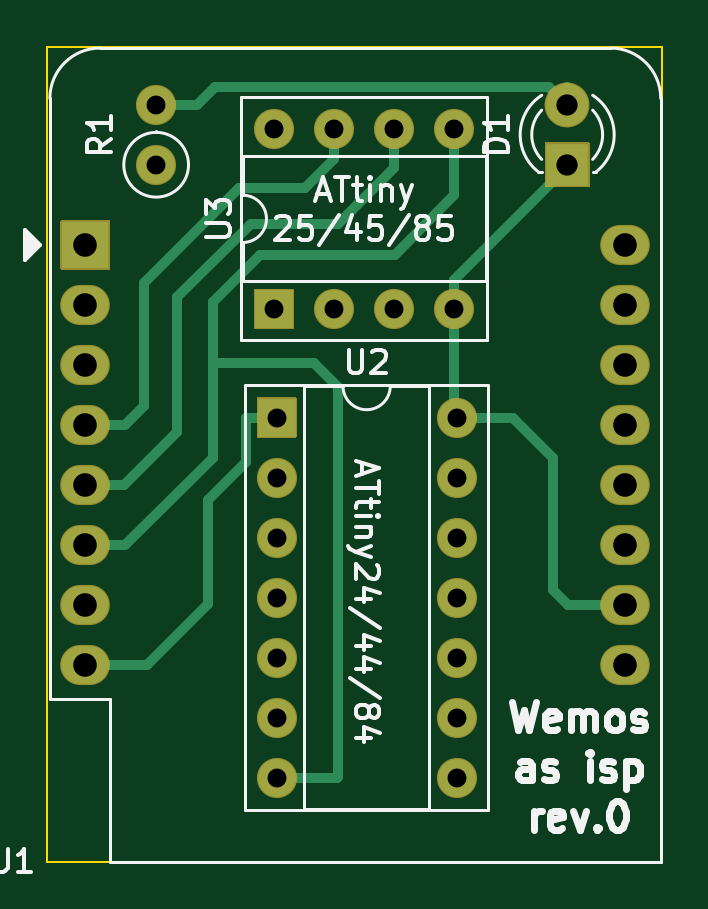
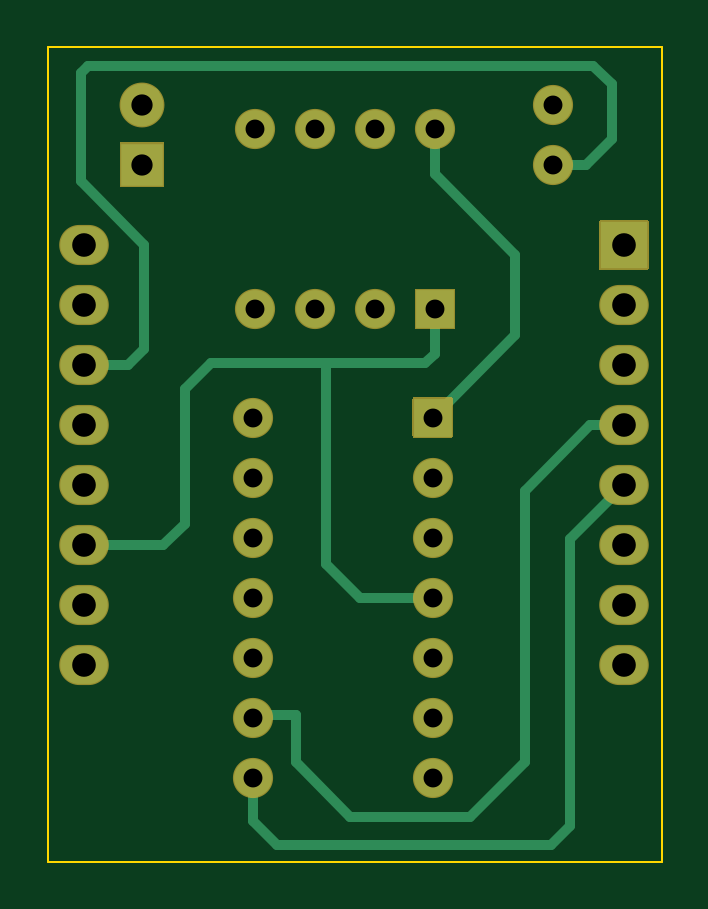
Circuit board: 11 layer files. Board 26.0 x 34.5 mm.
- bottom_copper: wemos_as_isp_0-B_Cu.gbr (4486 bytes)
- bottom_mask: wemos_as_isp_0-B_Mask.gbr (3063 bytes)
- paste: wemos_as_isp_0-B_Paste.gbr (516 bytes)
- bottom_silk: wemos_as_isp_0-B_SilkS.gbr (517 bytes)
- outline: wemos_as_isp_0-Edge_Cuts.gbr (767 bytes)
- top_copper: wemos_as_isp_0-F_Cu.gbr (4850 bytes)
- top_mask: wemos_as_isp_0-F_Mask.gbr (3063 bytes)
- paste: wemos_as_isp_0-F_Paste.gbr (516 bytes)
- top_silk: wemos_as_isp_0-F_SilkS.gbr (16948 bytes)
- drill: wemos_as_isp_0-NPTH.drl (286 bytes)
- drill: wemos_as_isp_0-PTH.drl (961 bytes)

=== bottom_copper: wemos_as_isp_0-B_Cu.gbr ===
G04 #@! TF.GenerationSoftware,KiCad,Pcbnew,(5.1.9)-1*
G04 #@! TF.CreationDate,2024-02-11T16:19:47+01:00*
G04 #@! TF.ProjectId,wemos_as_isp_0,77656d6f-735f-4617-935f-6973705f302e,rev?*
G04 #@! TF.SameCoordinates,Original*
G04 #@! TF.FileFunction,Copper,L2,Bot*
G04 #@! TF.FilePolarity,Positive*
%FSLAX46Y46*%
G04 Gerber Fmt 4.6, Leading zero omitted, Abs format (unit mm)*
G04 Created by KiCad (PCBNEW (5.1.9)-1) date 2024-02-11 16:19:47*
%MOMM*%
%LPD*%
G01*
G04 APERTURE LIST*
G04 #@! TA.AperFunction,ComponentPad*
%ADD10O,1.600000X1.600000*%
G04 #@! TD*
G04 #@! TA.AperFunction,ComponentPad*
%ADD11R,1.600000X1.600000*%
G04 #@! TD*
G04 #@! TA.AperFunction,ComponentPad*
%ADD12C,1.600000*%
G04 #@! TD*
G04 #@! TA.AperFunction,ComponentPad*
%ADD13C,1.800000*%
G04 #@! TD*
G04 #@! TA.AperFunction,ComponentPad*
%ADD14R,1.800000X1.800000*%
G04 #@! TD*
G04 #@! TA.AperFunction,ComponentPad*
%ADD15O,2.000000X1.600000*%
G04 #@! TD*
G04 #@! TA.AperFunction,ComponentPad*
%ADD16R,2.000000X2.000000*%
G04 #@! TD*
G04 #@! TA.AperFunction,Conductor*
%ADD17C,0.406400*%
G04 #@! TD*
G04 APERTURE END LIST*
D10*
X141100000Y-68980000D03*
X148720000Y-76600000D03*
X143640000Y-68980000D03*
X146180000Y-76600000D03*
X146180000Y-68980000D03*
X143640000Y-76600000D03*
X148720000Y-68980000D03*
D11*
X141100000Y-76600000D03*
D10*
X148820000Y-81200000D03*
X141200000Y-96440000D03*
X148820000Y-83740000D03*
X141200000Y-93900000D03*
X148820000Y-86280000D03*
X141200000Y-91360000D03*
X148820000Y-88820000D03*
X141200000Y-88820000D03*
X148820000Y-91360000D03*
X141200000Y-86280000D03*
X148820000Y-93900000D03*
X141200000Y-83740000D03*
X148820000Y-96440000D03*
D11*
X141200000Y-81200000D03*
D10*
X136100000Y-67960000D03*
D12*
X136100000Y-70500000D03*
D13*
X153500000Y-67960000D03*
D14*
X153500000Y-70500000D03*
D15*
X155960000Y-73900000D03*
X155960000Y-76440000D03*
X155960000Y-78980000D03*
X155960000Y-81520000D03*
X155960000Y-84060000D03*
X155960000Y-86600000D03*
X155960000Y-89140000D03*
X155960000Y-91680000D03*
X133100000Y-91680000D03*
X133100000Y-89140000D03*
X133100000Y-86600000D03*
X133100000Y-84060000D03*
X133100000Y-81520000D03*
X133100000Y-78980000D03*
D16*
X133100000Y-73900000D03*
D15*
X133100000Y-76440000D03*
D17*
X153000000Y-67460000D02*
X153500000Y-67960000D01*
X136100000Y-70500000D02*
X134700000Y-70500000D01*
X134700000Y-70500000D02*
X133600000Y-69400000D01*
X133600000Y-67100000D02*
X134400000Y-66300000D01*
X133600000Y-69400000D02*
X133600000Y-67100000D01*
X134400000Y-66300000D02*
X155800000Y-66300000D01*
X155800000Y-66300000D02*
X156100000Y-66600000D01*
X156100000Y-66600000D02*
X156100000Y-71200000D01*
X156100000Y-71200000D02*
X153400000Y-73900000D01*
X153400000Y-73900000D02*
X153400000Y-78300000D01*
X154080000Y-78980000D02*
X155960000Y-78980000D01*
X153400000Y-78300000D02*
X154080000Y-78980000D01*
X155960000Y-86600000D02*
X152600000Y-86600000D01*
X152600000Y-86600000D02*
X151700000Y-85700000D01*
X151700000Y-85700000D02*
X151700000Y-80000000D01*
X151700000Y-80000000D02*
X150600000Y-78900000D01*
X141100000Y-78500000D02*
X141100000Y-76600000D01*
X141500000Y-78900000D02*
X141100000Y-78500000D01*
X145700000Y-78900000D02*
X145700000Y-87400000D01*
X150600000Y-78900000D02*
X145700000Y-78900000D01*
X145700000Y-78900000D02*
X141500000Y-78900000D01*
X144280000Y-88820000D02*
X141200000Y-88820000D01*
X145700000Y-87400000D02*
X144280000Y-88820000D01*
X141100000Y-68980000D02*
X141100000Y-70900000D01*
X141100000Y-70900000D02*
X137700000Y-74300000D01*
X137700000Y-77700000D02*
X141200000Y-81200000D01*
X137700000Y-74300000D02*
X137700000Y-77700000D01*
X148820000Y-98280000D02*
X148820000Y-96440000D01*
X147800000Y-99300000D02*
X148820000Y-98280000D01*
X136200000Y-99300000D02*
X147800000Y-99300000D01*
X135400000Y-98500000D02*
X136200000Y-99300000D01*
X135400000Y-86360000D02*
X135400000Y-98500000D01*
X133100000Y-84060000D02*
X135400000Y-86360000D01*
X133100000Y-81520000D02*
X134520000Y-81520000D01*
X134520000Y-81520000D02*
X137300000Y-84300000D01*
X137300000Y-84300000D02*
X137300000Y-95800000D01*
X137300000Y-95800000D02*
X139600000Y-98100000D01*
X139600000Y-98100000D02*
X144700000Y-98100000D01*
X144700000Y-98100000D02*
X147000000Y-95800000D01*
X147000000Y-95800000D02*
X147000000Y-93800000D01*
X148720000Y-93800000D02*
X148820000Y-93900000D01*
X147000000Y-93800000D02*
X148720000Y-93800000D01*
M02*

=== bottom_mask: wemos_as_isp_0-B_Mask.gbr ===
G04 #@! TF.GenerationSoftware,KiCad,Pcbnew,(5.1.9)-1*
G04 #@! TF.CreationDate,2024-02-11T16:19:48+01:00*
G04 #@! TF.ProjectId,wemos_as_isp_0,77656d6f-735f-4617-935f-6973705f302e,rev?*
G04 #@! TF.SameCoordinates,Original*
G04 #@! TF.FileFunction,Soldermask,Bot*
G04 #@! TF.FilePolarity,Negative*
%FSLAX46Y46*%
G04 Gerber Fmt 4.6, Leading zero omitted, Abs format (unit mm)*
G04 Created by KiCad (PCBNEW (5.1.9)-1) date 2024-02-11 16:19:48*
%MOMM*%
%LPD*%
G01*
G04 APERTURE LIST*
%ADD10O,1.700000X1.700000*%
%ADD11C,1.700000*%
%ADD12C,1.900000*%
%ADD13O,2.100000X1.700000*%
G04 APERTURE END LIST*
D10*
X141100000Y-68980000D03*
X148720000Y-76600000D03*
X143640000Y-68980000D03*
X146180000Y-76600000D03*
X146180000Y-68980000D03*
X143640000Y-76600000D03*
X148720000Y-68980000D03*
G36*
G01*
X141900000Y-77450000D02*
X140300000Y-77450000D01*
G75*
G02*
X140250000Y-77400000I0J50000D01*
G01*
X140250000Y-75800000D01*
G75*
G02*
X140300000Y-75750000I50000J0D01*
G01*
X141900000Y-75750000D01*
G75*
G02*
X141950000Y-75800000I0J-50000D01*
G01*
X141950000Y-77400000D01*
G75*
G02*
X141900000Y-77450000I-50000J0D01*
G01*
G37*
X148820000Y-81200000D03*
X141200000Y-96440000D03*
X148820000Y-83740000D03*
X141200000Y-93900000D03*
X148820000Y-86280000D03*
X141200000Y-91360000D03*
X148820000Y-88820000D03*
X141200000Y-88820000D03*
X148820000Y-91360000D03*
X141200000Y-86280000D03*
X148820000Y-93900000D03*
X141200000Y-83740000D03*
X148820000Y-96440000D03*
G36*
G01*
X140350000Y-82000000D02*
X140350000Y-80400000D01*
G75*
G02*
X140400000Y-80350000I50000J0D01*
G01*
X142000000Y-80350000D01*
G75*
G02*
X142050000Y-80400000I0J-50000D01*
G01*
X142050000Y-82000000D01*
G75*
G02*
X142000000Y-82050000I-50000J0D01*
G01*
X140400000Y-82050000D01*
G75*
G02*
X140350000Y-82000000I0J50000D01*
G01*
G37*
X136100000Y-67960000D03*
D11*
X136100000Y-70500000D03*
D12*
X153500000Y-67960000D03*
G36*
G01*
X154400000Y-71450000D02*
X152600000Y-71450000D01*
G75*
G02*
X152550000Y-71400000I0J50000D01*
G01*
X152550000Y-69600000D01*
G75*
G02*
X152600000Y-69550000I50000J0D01*
G01*
X154400000Y-69550000D01*
G75*
G02*
X154450000Y-69600000I0J-50000D01*
G01*
X154450000Y-71400000D01*
G75*
G02*
X154400000Y-71450000I-50000J0D01*
G01*
G37*
D13*
X155960000Y-73900000D03*
X155960000Y-76440000D03*
X155960000Y-78980000D03*
X155960000Y-81520000D03*
X155960000Y-84060000D03*
X155960000Y-86600000D03*
X155960000Y-89140000D03*
X155960000Y-91680000D03*
X133100000Y-91680000D03*
X133100000Y-89140000D03*
X133100000Y-86600000D03*
X133100000Y-84060000D03*
X133100000Y-81520000D03*
X133100000Y-78980000D03*
G36*
G01*
X132050000Y-74900000D02*
X132050000Y-72900000D01*
G75*
G02*
X132100000Y-72850000I50000J0D01*
G01*
X134100000Y-72850000D01*
G75*
G02*
X134150000Y-72900000I0J-50000D01*
G01*
X134150000Y-74900000D01*
G75*
G02*
X134100000Y-74950000I-50000J0D01*
G01*
X132100000Y-74950000D01*
G75*
G02*
X132050000Y-74900000I0J50000D01*
G01*
G37*
X133100000Y-76440000D03*
M02*

=== paste: wemos_as_isp_0-B_Paste.gbr ===
G04 #@! TF.GenerationSoftware,KiCad,Pcbnew,(5.1.9)-1*
G04 #@! TF.CreationDate,2024-02-11T16:19:47+01:00*
G04 #@! TF.ProjectId,wemos_as_isp_0,77656d6f-735f-4617-935f-6973705f302e,rev?*
G04 #@! TF.SameCoordinates,Original*
G04 #@! TF.FileFunction,Paste,Bot*
G04 #@! TF.FilePolarity,Positive*
%FSLAX46Y46*%
G04 Gerber Fmt 4.6, Leading zero omitted, Abs format (unit mm)*
G04 Created by KiCad (PCBNEW (5.1.9)-1) date 2024-02-11 16:19:47*
%MOMM*%
%LPD*%
G01*
G04 APERTURE LIST*
G04 APERTURE END LIST*
M02*

=== bottom_silk: wemos_as_isp_0-B_SilkS.gbr ===
G04 #@! TF.GenerationSoftware,KiCad,Pcbnew,(5.1.9)-1*
G04 #@! TF.CreationDate,2024-02-11T16:19:48+01:00*
G04 #@! TF.ProjectId,wemos_as_isp_0,77656d6f-735f-4617-935f-6973705f302e,rev?*
G04 #@! TF.SameCoordinates,Original*
G04 #@! TF.FileFunction,Legend,Bot*
G04 #@! TF.FilePolarity,Positive*
%FSLAX46Y46*%
G04 Gerber Fmt 4.6, Leading zero omitted, Abs format (unit mm)*
G04 Created by KiCad (PCBNEW (5.1.9)-1) date 2024-02-11 16:19:48*
%MOMM*%
%LPD*%
G01*
G04 APERTURE LIST*
G04 APERTURE END LIST*
M02*

=== outline: wemos_as_isp_0-Edge_Cuts.gbr ===
G04 #@! TF.GenerationSoftware,KiCad,Pcbnew,(5.1.9)-1*
G04 #@! TF.CreationDate,2024-02-11T16:19:48+01:00*
G04 #@! TF.ProjectId,wemos_as_isp_0,77656d6f-735f-4617-935f-6973705f302e,rev?*
G04 #@! TF.SameCoordinates,Original*
G04 #@! TF.FileFunction,Profile,NP*
%FSLAX46Y46*%
G04 Gerber Fmt 4.6, Leading zero omitted, Abs format (unit mm)*
G04 Created by KiCad (PCBNEW (5.1.9)-1) date 2024-02-11 16:19:48*
%MOMM*%
%LPD*%
G01*
G04 APERTURE LIST*
G04 #@! TA.AperFunction,Profile*
%ADD10C,0.100000*%
G04 #@! TD*
G04 APERTURE END LIST*
D10*
X157500000Y-65500000D02*
X157500000Y-100000000D01*
X131500000Y-65500000D02*
X157500000Y-65500000D01*
X131500000Y-100000000D02*
X131500000Y-65500000D01*
X157500000Y-100000000D02*
X131500000Y-100000000D01*
M02*

=== top_copper: wemos_as_isp_0-F_Cu.gbr ===
G04 #@! TF.GenerationSoftware,KiCad,Pcbnew,(5.1.9)-1*
G04 #@! TF.CreationDate,2024-02-11T16:19:47+01:00*
G04 #@! TF.ProjectId,wemos_as_isp_0,77656d6f-735f-4617-935f-6973705f302e,rev?*
G04 #@! TF.SameCoordinates,Original*
G04 #@! TF.FileFunction,Copper,L1,Top*
G04 #@! TF.FilePolarity,Positive*
%FSLAX46Y46*%
G04 Gerber Fmt 4.6, Leading zero omitted, Abs format (unit mm)*
G04 Created by KiCad (PCBNEW (5.1.9)-1) date 2024-02-11 16:19:47*
%MOMM*%
%LPD*%
G01*
G04 APERTURE LIST*
G04 #@! TA.AperFunction,ComponentPad*
%ADD10O,1.600000X1.600000*%
G04 #@! TD*
G04 #@! TA.AperFunction,ComponentPad*
%ADD11R,1.600000X1.600000*%
G04 #@! TD*
G04 #@! TA.AperFunction,ComponentPad*
%ADD12C,1.600000*%
G04 #@! TD*
G04 #@! TA.AperFunction,ComponentPad*
%ADD13C,1.800000*%
G04 #@! TD*
G04 #@! TA.AperFunction,ComponentPad*
%ADD14R,1.800000X1.800000*%
G04 #@! TD*
G04 #@! TA.AperFunction,ComponentPad*
%ADD15O,2.000000X1.600000*%
G04 #@! TD*
G04 #@! TA.AperFunction,ComponentPad*
%ADD16R,2.000000X2.000000*%
G04 #@! TD*
G04 #@! TA.AperFunction,Conductor*
%ADD17C,0.406400*%
G04 #@! TD*
G04 APERTURE END LIST*
D10*
X141100000Y-68980000D03*
X148720000Y-76600000D03*
X143640000Y-68980000D03*
X146180000Y-76600000D03*
X146180000Y-68980000D03*
X143640000Y-76600000D03*
X148720000Y-68980000D03*
D11*
X141100000Y-76600000D03*
D10*
X148820000Y-81200000D03*
X141200000Y-96440000D03*
X148820000Y-83740000D03*
X141200000Y-93900000D03*
X148820000Y-86280000D03*
X141200000Y-91360000D03*
X148820000Y-88820000D03*
X141200000Y-88820000D03*
X148820000Y-91360000D03*
X141200000Y-86280000D03*
X148820000Y-93900000D03*
X141200000Y-83740000D03*
X148820000Y-96440000D03*
D11*
X141200000Y-81200000D03*
D10*
X136100000Y-67960000D03*
D12*
X136100000Y-70500000D03*
D13*
X153500000Y-67960000D03*
D14*
X153500000Y-70500000D03*
D15*
X155960000Y-73900000D03*
X155960000Y-76440000D03*
X155960000Y-78980000D03*
X155960000Y-81520000D03*
X155960000Y-84060000D03*
X155960000Y-86600000D03*
X155960000Y-89140000D03*
X155960000Y-91680000D03*
X133100000Y-91680000D03*
X133100000Y-89140000D03*
X133100000Y-86600000D03*
X133100000Y-84060000D03*
X133100000Y-81520000D03*
X133100000Y-78980000D03*
D16*
X133100000Y-73900000D03*
D15*
X133100000Y-76440000D03*
D17*
X153500000Y-67200000D02*
X153500000Y-67960000D01*
X153040000Y-67500000D02*
X153500000Y-67960000D01*
X136100000Y-67960000D02*
X137840000Y-67960000D01*
X137840000Y-67960000D02*
X138600000Y-67200000D01*
X152740000Y-67200000D02*
X153500000Y-67960000D01*
X138600000Y-67200000D02*
X152740000Y-67200000D01*
X153500000Y-70500000D02*
X153500000Y-70600000D01*
X148720000Y-75380000D02*
X148720000Y-76600000D01*
X153500000Y-70600000D02*
X148720000Y-75380000D01*
X148720000Y-81100000D02*
X148820000Y-81200000D01*
X148720000Y-76600000D02*
X148720000Y-81100000D01*
X148820000Y-81200000D02*
X151200000Y-81200000D01*
X151200000Y-81200000D02*
X152900000Y-82900000D01*
X152900000Y-82900000D02*
X152900000Y-88500000D01*
X153540000Y-89140000D02*
X155960000Y-89140000D01*
X152900000Y-88500000D02*
X153540000Y-89140000D01*
X133100000Y-91680000D02*
X135720000Y-91680000D01*
X135720000Y-91680000D02*
X138300000Y-89100000D01*
X138300000Y-89100000D02*
X138300000Y-84700000D01*
X138300000Y-84700000D02*
X139900000Y-83100000D01*
X139900000Y-83100000D02*
X139900000Y-81200000D01*
X139900000Y-81200000D02*
X141200000Y-81200000D01*
X148720000Y-68980000D02*
X148720000Y-71780000D01*
X148720000Y-71780000D02*
X146200000Y-74300000D01*
X146200000Y-74300000D02*
X140500000Y-74300000D01*
X140500000Y-74300000D02*
X138500000Y-76300000D01*
X134800000Y-86600000D02*
X133100000Y-86600000D01*
X138500000Y-82900000D02*
X134800000Y-86600000D01*
X141200000Y-96440000D02*
X143760000Y-96440000D01*
X143760000Y-96440000D02*
X143800000Y-96400000D01*
X143800000Y-96400000D02*
X143800000Y-79900000D01*
X142800000Y-78900000D02*
X138500000Y-78900000D01*
X143800000Y-79900000D02*
X142800000Y-78900000D01*
X138500000Y-78900000D02*
X138500000Y-82900000D01*
X138500000Y-76300000D02*
X138500000Y-78900000D01*
X146180000Y-68980000D02*
X146180000Y-70620000D01*
X146180000Y-70620000D02*
X143800000Y-73000000D01*
X143800000Y-73000000D02*
X140100000Y-73000000D01*
X140100000Y-73000000D02*
X137000000Y-76100000D01*
X137000000Y-76100000D02*
X137000000Y-81800000D01*
X134740000Y-84060000D02*
X133100000Y-84060000D01*
X137000000Y-81800000D02*
X134740000Y-84060000D01*
X143640000Y-68980000D02*
X143640000Y-70260000D01*
X143640000Y-70260000D02*
X142400000Y-71500000D01*
X142400000Y-71500000D02*
X139600000Y-71500000D01*
X139600000Y-71500000D02*
X135600000Y-75500000D01*
X135600000Y-75500000D02*
X135600000Y-80700000D01*
X134780000Y-81520000D02*
X133100000Y-81520000D01*
X135600000Y-80700000D02*
X134780000Y-81520000D01*
M02*

=== top_mask: wemos_as_isp_0-F_Mask.gbr ===
G04 #@! TF.GenerationSoftware,KiCad,Pcbnew,(5.1.9)-1*
G04 #@! TF.CreationDate,2024-02-11T16:19:48+01:00*
G04 #@! TF.ProjectId,wemos_as_isp_0,77656d6f-735f-4617-935f-6973705f302e,rev?*
G04 #@! TF.SameCoordinates,Original*
G04 #@! TF.FileFunction,Soldermask,Top*
G04 #@! TF.FilePolarity,Negative*
%FSLAX46Y46*%
G04 Gerber Fmt 4.6, Leading zero omitted, Abs format (unit mm)*
G04 Created by KiCad (PCBNEW (5.1.9)-1) date 2024-02-11 16:19:48*
%MOMM*%
%LPD*%
G01*
G04 APERTURE LIST*
%ADD10O,1.700000X1.700000*%
%ADD11C,1.700000*%
%ADD12C,1.900000*%
%ADD13O,2.100000X1.700000*%
G04 APERTURE END LIST*
D10*
X141100000Y-68980000D03*
X148720000Y-76600000D03*
X143640000Y-68980000D03*
X146180000Y-76600000D03*
X146180000Y-68980000D03*
X143640000Y-76600000D03*
X148720000Y-68980000D03*
G36*
G01*
X141900000Y-77450000D02*
X140300000Y-77450000D01*
G75*
G02*
X140250000Y-77400000I0J50000D01*
G01*
X140250000Y-75800000D01*
G75*
G02*
X140300000Y-75750000I50000J0D01*
G01*
X141900000Y-75750000D01*
G75*
G02*
X141950000Y-75800000I0J-50000D01*
G01*
X141950000Y-77400000D01*
G75*
G02*
X141900000Y-77450000I-50000J0D01*
G01*
G37*
X148820000Y-81200000D03*
X141200000Y-96440000D03*
X148820000Y-83740000D03*
X141200000Y-93900000D03*
X148820000Y-86280000D03*
X141200000Y-91360000D03*
X148820000Y-88820000D03*
X141200000Y-88820000D03*
X148820000Y-91360000D03*
X141200000Y-86280000D03*
X148820000Y-93900000D03*
X141200000Y-83740000D03*
X148820000Y-96440000D03*
G36*
G01*
X140350000Y-82000000D02*
X140350000Y-80400000D01*
G75*
G02*
X140400000Y-80350000I50000J0D01*
G01*
X142000000Y-80350000D01*
G75*
G02*
X142050000Y-80400000I0J-50000D01*
G01*
X142050000Y-82000000D01*
G75*
G02*
X142000000Y-82050000I-50000J0D01*
G01*
X140400000Y-82050000D01*
G75*
G02*
X140350000Y-82000000I0J50000D01*
G01*
G37*
X136100000Y-67960000D03*
D11*
X136100000Y-70500000D03*
D12*
X153500000Y-67960000D03*
G36*
G01*
X154400000Y-71450000D02*
X152600000Y-71450000D01*
G75*
G02*
X152550000Y-71400000I0J50000D01*
G01*
X152550000Y-69600000D01*
G75*
G02*
X152600000Y-69550000I50000J0D01*
G01*
X154400000Y-69550000D01*
G75*
G02*
X154450000Y-69600000I0J-50000D01*
G01*
X154450000Y-71400000D01*
G75*
G02*
X154400000Y-71450000I-50000J0D01*
G01*
G37*
D13*
X155960000Y-73900000D03*
X155960000Y-76440000D03*
X155960000Y-78980000D03*
X155960000Y-81520000D03*
X155960000Y-84060000D03*
X155960000Y-86600000D03*
X155960000Y-89140000D03*
X155960000Y-91680000D03*
X133100000Y-91680000D03*
X133100000Y-89140000D03*
X133100000Y-86600000D03*
X133100000Y-84060000D03*
X133100000Y-81520000D03*
X133100000Y-78980000D03*
G36*
G01*
X132050000Y-74900000D02*
X132050000Y-72900000D01*
G75*
G02*
X132100000Y-72850000I50000J0D01*
G01*
X134100000Y-72850000D01*
G75*
G02*
X134150000Y-72900000I0J-50000D01*
G01*
X134150000Y-74900000D01*
G75*
G02*
X134100000Y-74950000I-50000J0D01*
G01*
X132100000Y-74950000D01*
G75*
G02*
X132050000Y-74900000I0J50000D01*
G01*
G37*
X133100000Y-76440000D03*
M02*

=== paste: wemos_as_isp_0-F_Paste.gbr ===
G04 #@! TF.GenerationSoftware,KiCad,Pcbnew,(5.1.9)-1*
G04 #@! TF.CreationDate,2024-02-11T16:19:47+01:00*
G04 #@! TF.ProjectId,wemos_as_isp_0,77656d6f-735f-4617-935f-6973705f302e,rev?*
G04 #@! TF.SameCoordinates,Original*
G04 #@! TF.FileFunction,Paste,Top*
G04 #@! TF.FilePolarity,Positive*
%FSLAX46Y46*%
G04 Gerber Fmt 4.6, Leading zero omitted, Abs format (unit mm)*
G04 Created by KiCad (PCBNEW (5.1.9)-1) date 2024-02-11 16:19:47*
%MOMM*%
%LPD*%
G01*
G04 APERTURE LIST*
G04 APERTURE END LIST*
M02*

=== top_silk: wemos_as_isp_0-F_SilkS.gbr (16948 bytes, source omitted) ===
=== drill: wemos_as_isp_0-NPTH.drl ===
M48
; DRILL file {KiCad (5.1.9)-1} date 02/11/24 16:20:14
; FORMAT={-:-/ absolute / metric / decimal}
; #@! TF.CreationDate,2024-02-11T16:20:14+01:00
; #@! TF.GenerationSoftware,Kicad,Pcbnew,(5.1.9)-1
; #@! TF.FileFunction,NonPlated,1,2,NPTH
FMAT,2
METRIC
%
G90
G05
T0
M30

=== drill: wemos_as_isp_0-PTH.drl ===
M48
; DRILL file {KiCad (5.1.9)-1} date 02/11/24 16:20:14
; FORMAT={-:-/ absolute / metric / decimal}
; #@! TF.CreationDate,2024-02-11T16:20:14+01:00
; #@! TF.GenerationSoftware,Kicad,Pcbnew,(5.1.9)-1
; #@! TF.FileFunction,Plated,1,2,PTH
FMAT,2
METRIC
T1C0.800
T2C0.900
T3C1.000
%
G90
G05
T1
X136.1Y-67.96
X136.1Y-70.5
X141.1Y-68.98
X141.1Y-76.6
X141.2Y-81.2
X141.2Y-83.74
X141.2Y-86.28
X141.2Y-88.82
X141.2Y-91.36
X141.2Y-93.9
X141.2Y-96.44
X143.64Y-68.98
X143.64Y-76.6
X146.18Y-68.98
X146.18Y-76.6
X148.72Y-68.98
X148.72Y-76.6
X148.82Y-81.2
X148.82Y-83.74
X148.82Y-86.28
X148.82Y-88.82
X148.82Y-91.36
X148.82Y-93.9
X148.82Y-96.44
T2
X153.5Y-67.96
X153.5Y-70.5
T3
X133.1Y-73.9
X133.1Y-76.44
X133.1Y-78.98
X133.1Y-81.52
X133.1Y-84.06
X133.1Y-86.6
X133.1Y-89.14
X133.1Y-91.68
X155.96Y-73.9
X155.96Y-76.44
X155.96Y-78.98
X155.96Y-81.52
X155.96Y-84.06
X155.96Y-86.6
X155.96Y-89.14
X155.96Y-91.68
T0
M30

